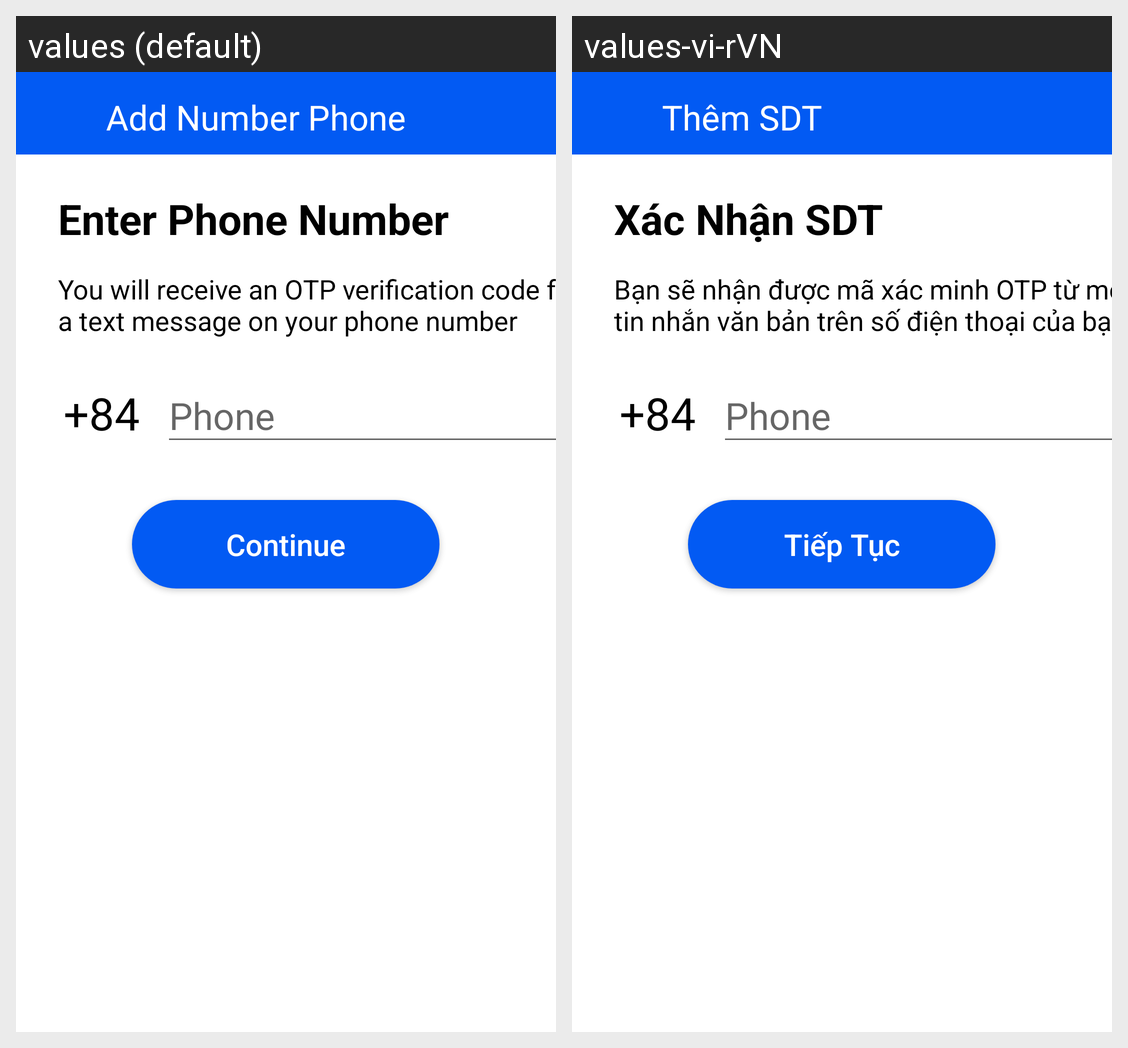

Strings drawn on this Android screen and how each of the app's shown locales translates them:
Android screen res/layout/activity_phone.xml rendered under 2 locales, left to right: values (default), values-vi-rVN. Device: Nexus 5 (rendered at 1080×1920; each locale shown at half size, 540×960, under a caption strip naming it); theme AppTheme.
Strings drawn on this screen, with the default value and each locale's value (text and hints the layout hard-codes, and strings that could not be matched under every locale, appear in the picture but are not listed):

add_number_phone
  values: Add Number Phone
  values-vi-rVN: Thêm SDT

enter_phone_number
  values: Enter Phone Number
  values-vi-rVN: Xác Nhận SDT

phoneotp
  values: You will receive an OTP verification code from a text message on your phone number
  values-vi-rVN: Bạn sẽ nhận được mã xác minh OTP từ một tin nhắn văn bản trên số điện thoại của bạn

continuee
  values: Continue
  values-vi-rVN: Tiếp Tục
